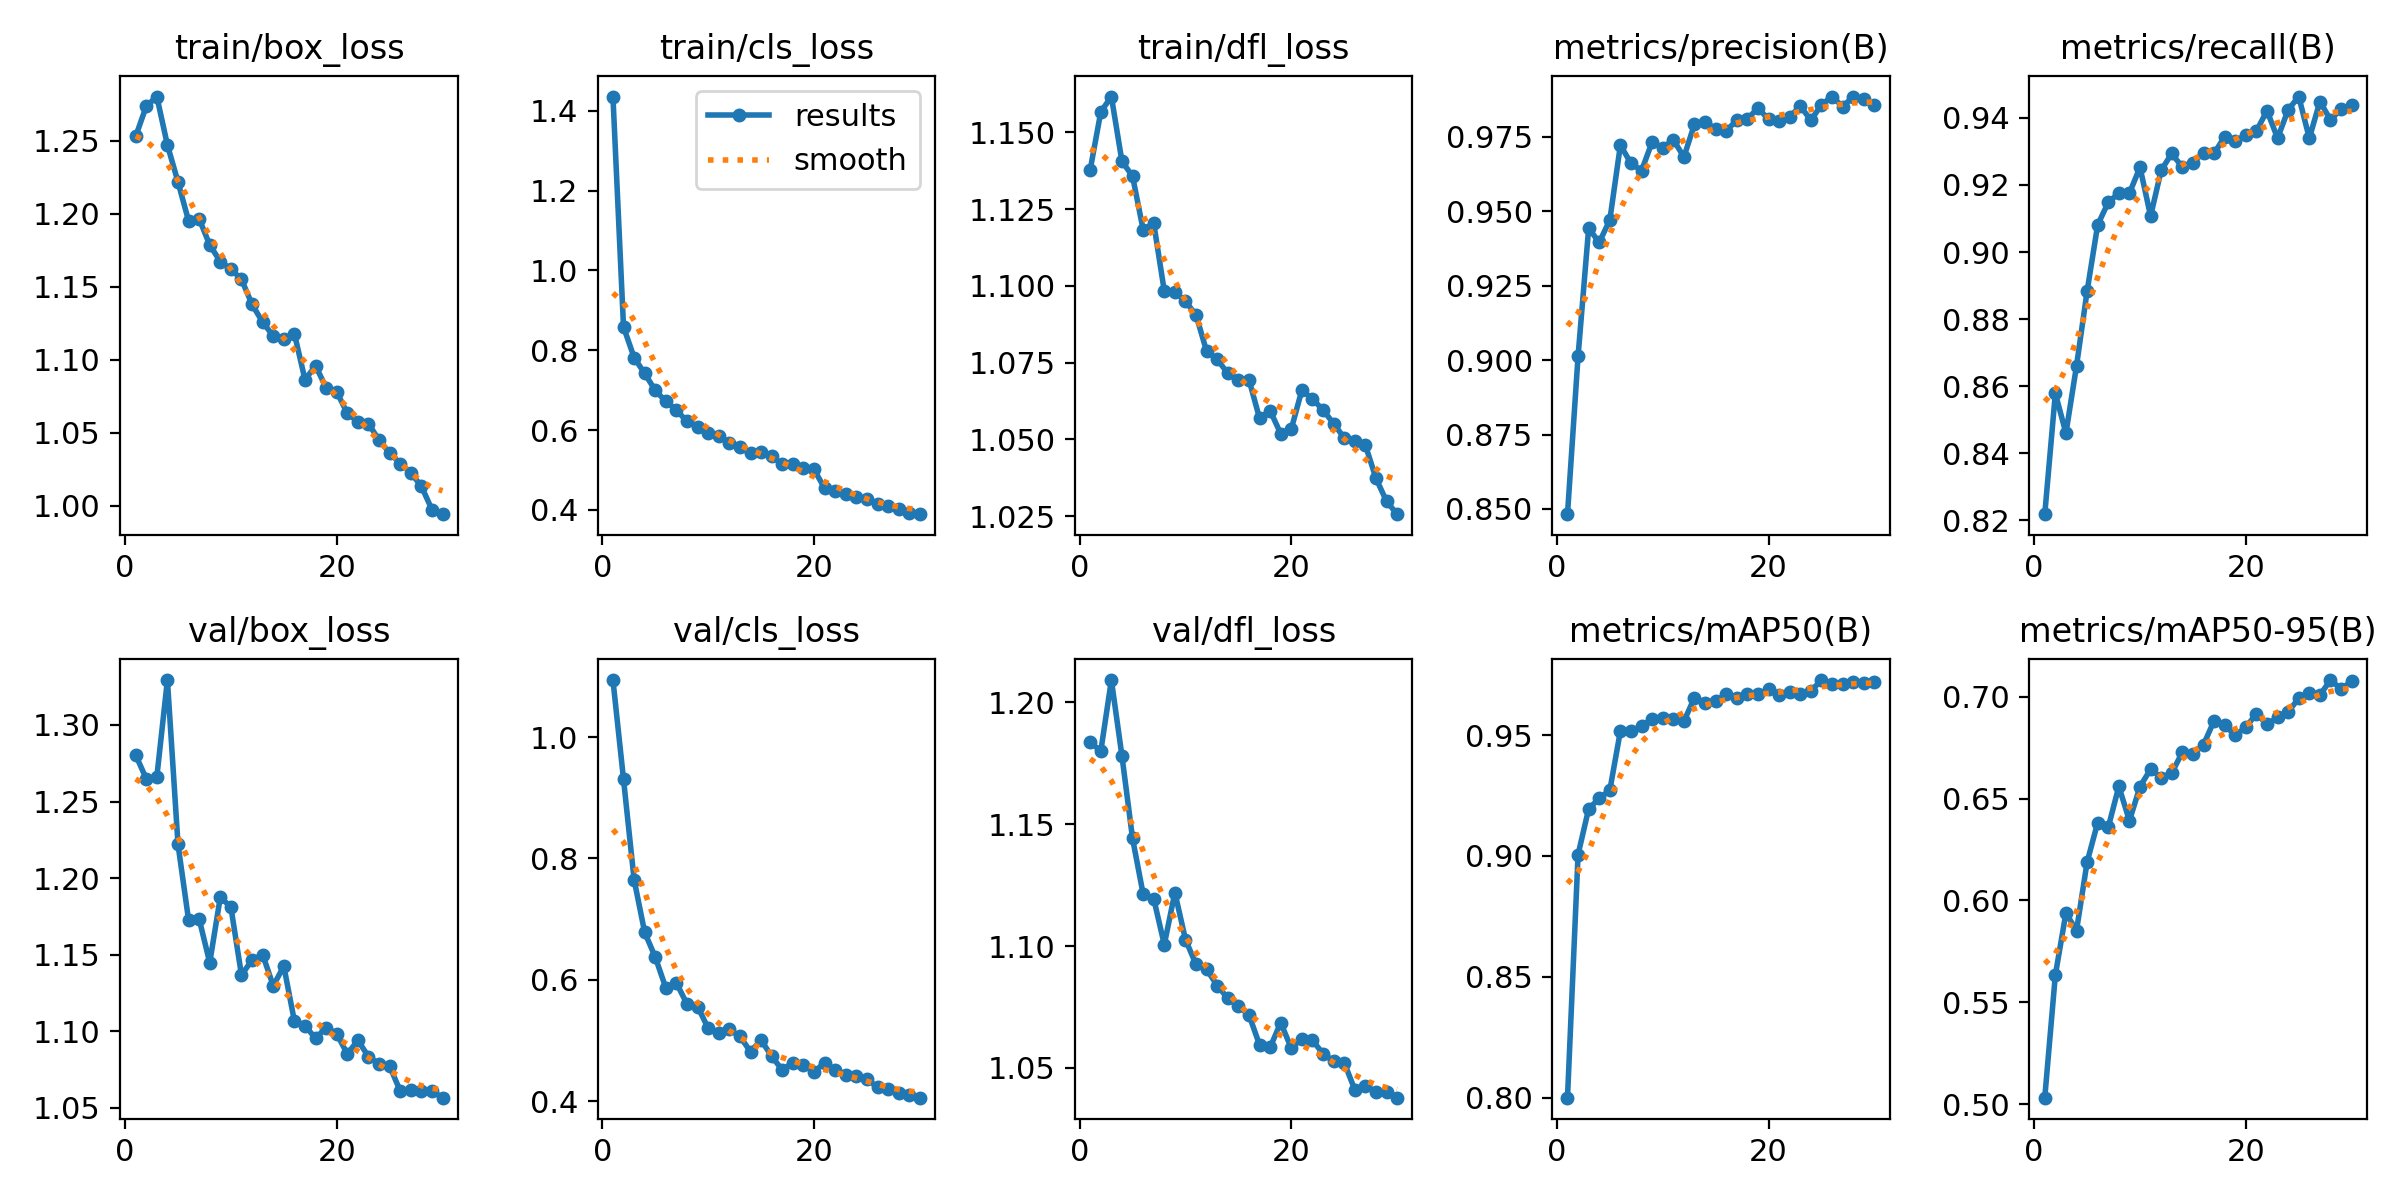

Source data for this figure (header and first rows):
epoch, train/box_loss, train/cls_loss, train/dfl_loss, metrics/precision(B), metrics/recall(B), metrics/mAP50(B), metrics/mAP50-95(B), val/box_loss, val/cls_loss, val/dfl_loss, lr/pg0, lr/pg1, lr/pg2
1, 1.253, 1.436, 1.138, 0.8482, 0.8219, 0.8, 0.5032, 1.28, 1.094, 1.184, 0.0006652, 0.0006652, 0.0006652
2, 1.274, 0.8585, 1.157, 0.9013, 0.8579, 0.9006, 0.5634, 1.265, 0.9305, 1.18, 0.001288, 0.001288, 0.001288
3, 1.28, 0.7817, 1.162, 0.9443, 0.846, 0.9195, 0.5938, 1.266, 0.7651, 1.209, 0.001867, 0.001867, 0.001867
4, 1.247, 0.7418, 1.141, 0.9395, 0.8661, 0.9238, 0.5852, 1.329, 0.6782, 1.178, 0.001802, 0.001802, 0.001802
5, 1.222, 0.6995, 1.136, 0.9471, 0.8883, 0.9272, 0.6188, 1.222, 0.6374, 1.144, 0.001802, 0.001802, 0.001802
6, 1.195, 0.6717, 1.118, 0.9722, 0.9081, 0.9517, 0.6382, 1.173, 0.5865, 1.121, 0.001736, 0.001736, 0.001736
7, 1.197, 0.6502, 1.12, 0.9661, 0.9148, 0.9518, 0.6359, 1.173, 0.5949, 1.119, 0.00167, 0.00167, 0.00167
8, 1.179, 0.6215, 1.098, 0.9636, 0.9176, 0.9536, 0.656, 1.145, 0.5598, 1.101, 0.001604, 0.001604, 0.001604
9, 1.167, 0.6087, 1.098, 0.9733, 0.9175, 0.9568, 0.6391, 1.188, 0.5558, 1.122, 0.001538, 0.001538, 0.001538
10, 1.162, 0.5916, 1.095, 0.9713, 0.9253, 0.9569, 0.6558, 1.181, 0.5202, 1.103, 0.001472, 0.001472, 0.001472
11, 1.155, 0.5843, 1.091, 0.974, 0.9107, 0.9567, 0.6644, 1.137, 0.5131, 1.093, 0.001406, 0.001406, 0.001406
12, 1.138, 0.5687, 1.079, 0.9682, 0.9244, 0.9557, 0.6602, 1.147, 0.5185, 1.091, 0.00134, 0.00134, 0.00134
13, 1.126, 0.5564, 1.076, 0.9792, 0.9294, 0.9655, 0.6625, 1.15, 0.5068, 1.084, 0.001274, 0.001274, 0.001274
14, 1.116, 0.5416, 1.071, 0.9799, 0.9253, 0.9633, 0.6727, 1.13, 0.4815, 1.079, 0.001208, 0.001208, 0.001208
15, 1.115, 0.5445, 1.069, 0.9777, 0.9266, 0.9639, 0.6717, 1.143, 0.5007, 1.075, 0.001142, 0.001142, 0.001142
16, 1.118, 0.5338, 1.069, 0.977, 0.9297, 0.9671, 0.6764, 1.107, 0.4737, 1.072, 0.001076, 0.001076, 0.001076
17, 1.086, 0.514, 1.057, 0.9806, 0.9294, 0.9652, 0.6881, 1.104, 0.4515, 1.06, 0.00101, 0.00101, 0.00101
18, 1.096, 0.5144, 1.059, 0.981, 0.9344, 0.967, 0.6858, 1.095, 0.4635, 1.058, 0.000944, 0.000944, 0.000944
19, 1.081, 0.5042, 1.052, 0.9846, 0.9331, 0.9668, 0.681, 1.103, 0.4593, 1.069, 0.000878, 0.000878, 0.000878
20, 1.078, 0.5012, 1.053, 0.9809, 0.9348, 0.969, 0.6849, 1.098, 0.4481, 1.058, 0.000812, 0.000812, 0.000812
21, 1.063, 0.4545, 1.066, 0.9804, 0.9361, 0.9665, 0.6916, 1.085, 0.4631, 1.062, 0.000746, 0.000746, 0.000746
22, 1.058, 0.4471, 1.063, 0.9817, 0.9421, 0.9679, 0.6864, 1.094, 0.4509, 1.061, 0.00068, 0.00068, 0.00068
23, 1.056, 0.4409, 1.06, 0.9853, 0.9339, 0.9672, 0.6899, 1.083, 0.4426, 1.056, 0.000614, 0.000614, 0.000614
24, 1.045, 0.4326, 1.055, 0.9806, 0.9424, 0.9682, 0.6926, 1.079, 0.4409, 1.053, 0.000548, 0.000548, 0.000548
25, 1.036, 0.426, 1.05, 0.9858, 0.9464, 0.9728, 0.6991, 1.077, 0.4364, 1.052, 0.000482, 0.000482, 0.000482
26, 1.029, 0.4147, 1.05, 0.9885, 0.9339, 0.9712, 0.7017, 1.061, 0.4229, 1.041, 0.000416, 0.000416, 0.000416
27, 1.023, 0.4093, 1.048, 0.9851, 0.9449, 0.9712, 0.7007, 1.062, 0.4208, 1.043, 0.00035, 0.00035, 0.00035
28, 1.013, 0.4019, 1.037, 0.9885, 0.9394, 0.9721, 0.7081, 1.061, 0.4129, 1.04, 0.000284, 0.000284, 0.000284
29, 0.9974, 0.3916, 1.03, 0.9878, 0.9426, 0.9714, 0.7038, 1.061, 0.4097, 1.04, 0.000218, 0.000218, 0.000218
30, 0.9943, 0.3892, 1.026, 0.9857, 0.944, 0.9719, 0.7075, 1.057, 0.4057, 1.038, 0.000152, 0.000152, 0.000152
